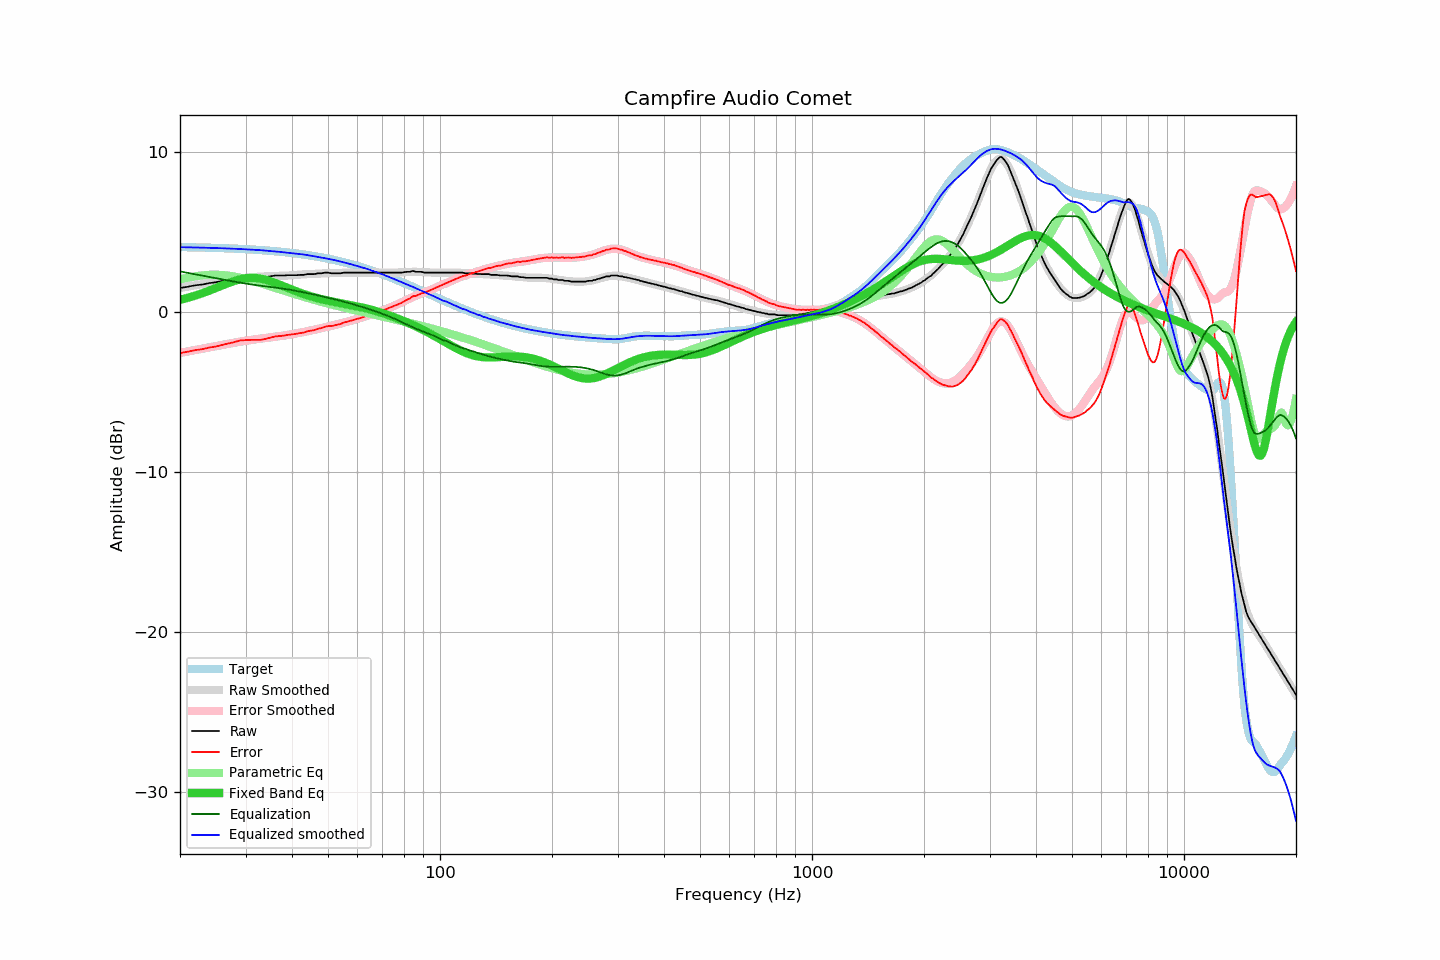

The file beside this chart, header and first rows:
frequency, raw, error, smoothed, error_smoothed, equalization, parametric_eq, equalized_raw, equalized_smoothed, target
20, 1.51, -2.56, 1.52, -2.55, 2.55, 0.77, 4.06, 4.06, 4.07
21, 1.59, -2.47, 1.60, -2.45, 2.45, 0.90, 4.05, 4.06, 4.06
22, 1.68, -2.37, 1.68, -2.37, 2.37, 1.04, 4.05, 4.05, 4.05
23, 1.73, -2.31, 1.76, -2.28, 2.28, 1.19, 4.01, 4.04, 4.04
24, 1.82, -2.21, 1.83, -2.20, 2.20, 1.35, 4.02, 4.02, 4.03
25, 1.87, -2.15, 1.89, -2.12, 2.12, 1.51, 3.99, 4.01, 4.02
26, 1.96, -2.04, 1.95, -2.05, 2.05, 1.68, 4.01, 4.00, 4.01
27, 2.03, -1.96, 2.01, -1.98, 1.98, 1.83, 4.01, 3.98, 3.99
28, 2.10, -1.87, 2.06, -1.91, 1.91, 1.95, 4.01, 3.97, 3.98
29, 2.19, -1.77, 2.10, -1.85, 1.85, 2.05, 4.04, 3.95, 3.96
30, 2.19, -1.75, 2.14, -1.79, 1.79, 2.12, 3.98, 3.93, 3.94
31, 2.19, -1.73, 2.18, -1.74, 1.74, 2.15, 3.93, 3.91, 3.92
32, 2.17, -1.73, 2.20, -1.69, 1.69, 2.14, 3.86, 3.90, 3.90
33, 2.15, -1.73, 2.23, -1.65, 1.65, 2.09, 3.80, 3.88, 3.88
34, 2.19, -1.67, 2.24, -1.61, 1.61, 2.02, 3.80, 3.85, 3.86
35, 2.24, -1.60, 2.25, -1.57, 1.57, 1.94, 3.81, 3.83, 3.84
36, 2.29, -1.52, 2.26, -1.54, 1.54, 1.83, 3.83, 3.80, 3.81
37, 2.29, -1.50, 2.27, -1.50, 1.50, 1.73, 3.79, 3.77, 3.79
38, 2.29, -1.47, 2.28, -1.46, 1.46, 1.62, 3.75, 3.74, 3.76
39, 2.31, -1.42, 2.29, -1.42, 1.42, 1.51, 3.73, 3.71, 3.73
40, 2.31, -1.39, 2.31, -1.38, 1.38, 1.41, 3.69, 3.69, 3.70
41, 2.31, -1.36, 2.33, -1.33, 1.33, 1.31, 3.64, 3.66, 3.67
42, 2.33, -1.31, 2.35, -1.29, 1.29, 1.22, 3.62, 3.64, 3.64
43, 2.33, -1.28, 2.37, -1.24, 1.24, 1.14, 3.57, 3.61, 3.61
44, 2.38, -1.19, 2.38, -1.19, 1.19, 1.06, 3.57, 3.57, 3.57
45, 2.38, -1.16, 2.39, -1.14, 1.14, 0.99, 3.53, 3.53, 3.54
46, 2.38, -1.12, 2.40, -1.10, 1.10, 0.93, 3.48, 3.49, 3.50
47, 2.43, -1.03, 2.41, -1.05, 1.05, 0.87, 3.48, 3.46, 3.46
48, 2.43, -0.99, 2.42, -1.00, 1.00, 0.81, 3.43, 3.42, 3.43
49, 2.47, -0.91, 2.43, -0.95, 0.95, 0.76, 3.42, 3.38, 3.39
50, 2.47, -0.87, 2.44, -0.90, 0.90, 0.72, 3.37, 3.34, 3.35
51, 2.43, -0.87, 2.45, -0.85, 0.85, 0.68, 3.28, 3.30, 3.30
52, 2.43, -0.83, 2.45, -0.81, 0.81, 0.64, 3.24, 3.26, 3.26
53, 2.43, -0.79, 2.46, -0.76, 0.76, 0.60, 3.19, 3.21, 3.22
54, 2.43, -0.74, 2.46, -0.71, 0.71, 0.56, 3.14, 3.17, 3.17
55, 2.47, -0.66, 2.46, -0.66, 0.66, 0.53, 3.13, 3.12, 3.13
56, 2.47, -0.61, 2.46, -0.61, 0.61, 0.50, 3.08, 3.08, 3.08
57, 2.47, -0.56, 2.46, -0.57, 0.57, 0.46, 3.04, 3.03, 3.03
58, 2.47, -0.51, 2.46, -0.52, 0.52, 0.43, 2.99, 2.98, 2.99
59, 2.47, -0.47, 2.47, -0.47, 0.47, 0.39, 2.94, 2.93, 2.94
60, 2.47, -0.42, 2.47, -0.42, 0.42, 0.36, 2.89, 2.88, 2.89
61, 2.47, -0.37, 2.47, -0.36, 0.36, 0.32, 2.84, 2.84, 2.84
62, 2.47, -0.32, 2.47, -0.31, 0.31, 0.29, 2.78, 2.79, 2.79
63, 2.47, -0.26, 2.47, -0.26, 0.26, 0.25, 2.73, 2.74, 2.74
64, 2.47, -0.21, 2.47, -0.21, 0.21, 0.21, 2.68, 2.68, 2.68
65, 2.47, -0.16, 2.47, -0.16, 0.16, 0.17, 2.63, 2.63, 2.63
66, 2.47, -0.11, 2.47, -0.11, 0.11, 0.12, 2.58, 2.58, 2.58
67, 2.47, -0.06, 2.47, -0.06, 0.06, 0.08, 2.53, 2.53, 2.53
68, 2.47, -0.00, 2.47, -0.00, 0.00, 0.04, 2.47, 2.47, 2.47
69, 2.47, 0.05, 2.47, 0.05, -0.05, -0.01, 2.42, 2.42, 2.42
70, 2.47, 0.10, 2.47, 0.10, -0.10, -0.06, 2.37, 2.37, 2.37
71, 2.47, 0.16, 2.47, 0.16, -0.16, -0.10, 2.31, 2.31, 2.31
72, 2.47, 0.21, 2.47, 0.21, -0.21, -0.15, 2.26, 2.26, 2.26
73, 2.47, 0.27, 2.47, 0.27, -0.27, -0.20, 2.20, 2.20, 2.20
74, 2.47, 0.32, 2.47, 0.32, -0.32, -0.25, 2.15, 2.14, 2.15
75, 2.47, 0.38, 2.47, 0.38, -0.38, -0.30, 2.09, 2.09, 2.10
76, 2.47, 0.43, 2.48, 0.44, -0.44, -0.35, 2.03, 2.03, 2.04
77, 2.47, 0.48, 2.48, 0.50, -0.50, -0.40, 1.97, 1.98, 1.99
78, 2.47, 0.54, 2.49, 0.56, -0.56, -0.45, 1.91, 1.93, 1.93
79, 2.47, 0.59, 2.50, 0.62, -0.62, -0.51, 1.85, 1.87, 1.88
... 553 more rows
